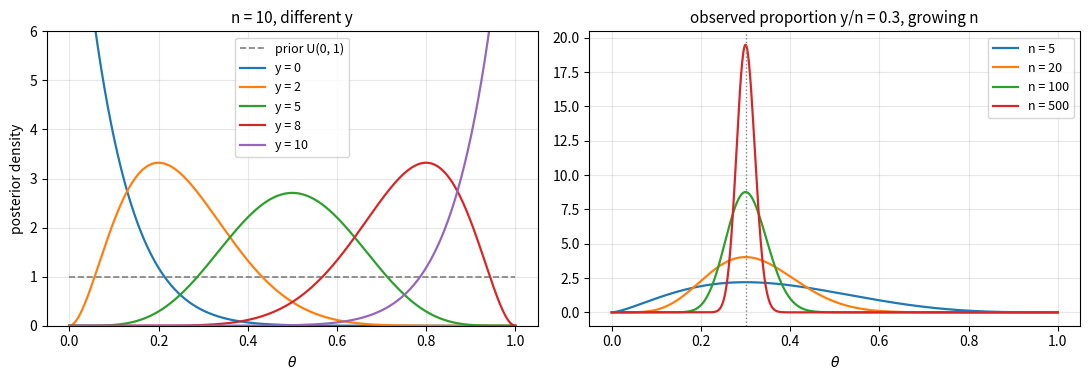

Reproduce this figure in Python.
"""Posteriors Beta(y+1, n-y+1) of a binomial proportion under the uniform prior."""

import numpy as np
import matplotlib.pyplot as plt
from scipy import stats

t = np.linspace(0, 1, 801)
fig, axes = plt.subplots(1, 2, figsize=(11, 3.9))

ax = axes[0]
n = 10
ax.plot(t, np.ones_like(t), color="0.5", ls="--", lw=1.2, label="prior U(0, 1)")
for y, c in zip([0, 2, 5, 8, 10], ["C0", "C1", "C2", "C3", "C4"]):
    ax.plot(t, stats.beta(y + 1, n - y + 1).pdf(t), color=c, lw=1.6, label=f"y = {y}")
ax.set_title("n = 10, different y", fontsize=11)
ax.set_xlabel(r"$\theta$")
ax.set_ylabel("posterior density")
ax.set_ylim(0, 6)
ax.legend(fontsize=9)
ax.grid(alpha=0.3)

ax = axes[1]
for n, c in zip([5, 20, 100, 500], ["C0", "C1", "C2", "C3"]):
    a, b = 0.3 * n + 1, 0.7 * n + 1
    ax.plot(t, stats.beta(a, b).pdf(t), color=c, lw=1.6, label=f"n = {n}")
ax.axvline(0.3, color="0.5", ls=":", lw=1)
ax.set_title("observed proportion y/n = 0.3, growing n", fontsize=11)
ax.set_xlabel(r"$\theta$")
ax.legend(fontsize=9)
ax.grid(alpha=0.3)
fig.tight_layout()
